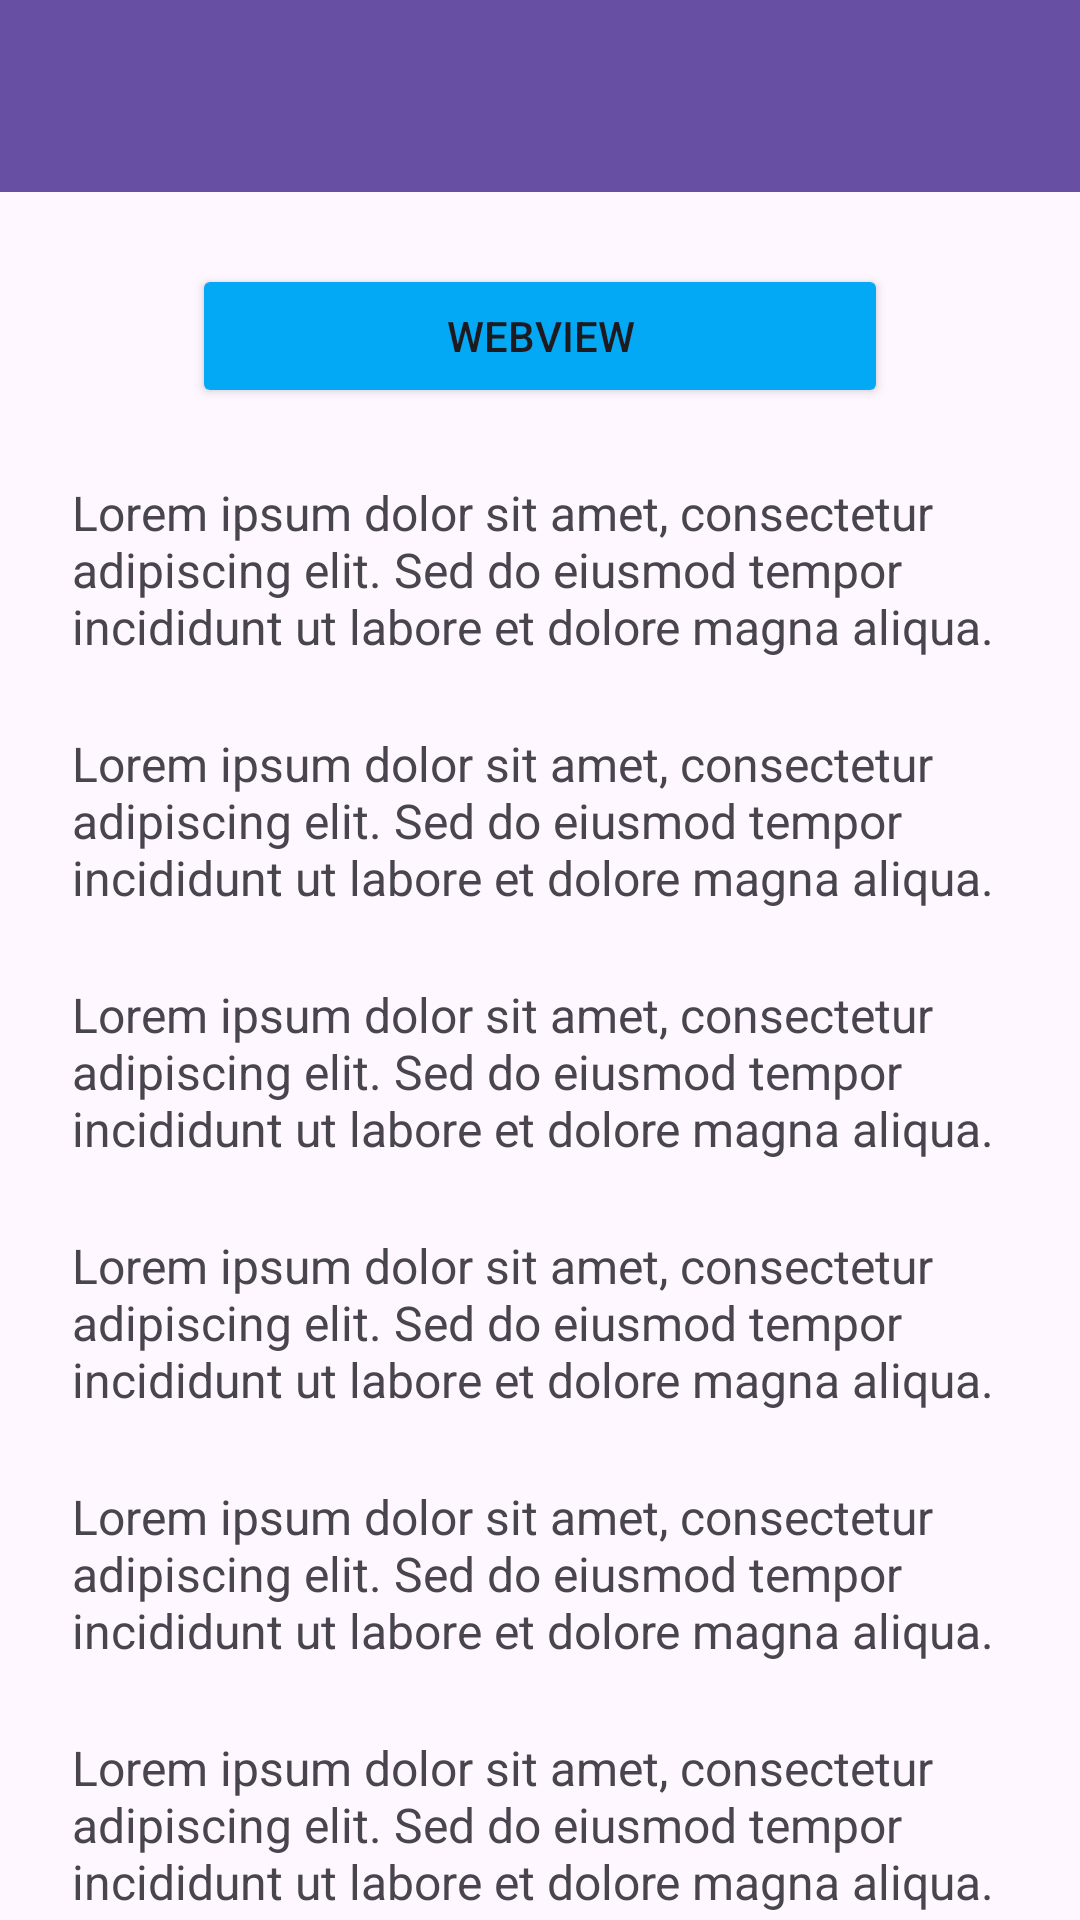

Here is an Android app screen rendered from its layout file. Give the layout XML and the strings, colors and styles it references.
<!-- AndroidManifest.xml: application theme Theme._3tiekartun -->
<!-- res/layout/activity_fifth.xml -->
<?xml version="1.0" encoding="utf-8"?>
<androidx.coordinatorlayout.widget.CoordinatorLayout xmlns:android="http://schemas.android.com/apk/res/android"
    xmlns:app="http://schemas.android.com/apk/res-auto"
    xmlns:tools="http://schemas.android.com/tools"
    android:id="@+id/main"
    android:layout_width="match_parent"
    android:layout_height="match_parent"
    tools:context=".Home.pertemuan_5.FifthActivity">

    <com.google.android.material.appbar.AppBarLayout
        android:id="@+id/appBarLayout"
        style="@style/ThemeOverlay.AppCompat.Dark.ActionBar"
        android:layout_width="match_parent"
        android:layout_height="wrap_content">

        <androidx.appcompat.widget.Toolbar
            android:id="@+id/toolbar"
            android:layout_width="match_parent"
            android:layout_height="?attr/actionBarSize"
            android:background="?attr/colorPrimary"
            app:layout_constraintEnd_toEndOf="parent"
            app:layout_constraintStart_toStartOf="parent"
            app:layout_constraintTop_toTopOf="parent"
            app:layout_scrollFlags="scroll|snap"
            app:subtitleTextColor="@android:color/white"
            app:titleTextColor="@android:color/white" />
    </com.google.android.material.appbar.AppBarLayout>

    <androidx.core.widget.NestedScrollView
        android:layout_width="match_parent"
        android:layout_height="match_parent"
        android:clipToPadding="false"
        android:padding="24dp"
        app:layout_behavior="@string/appbar_scrolling_view_behavior">

        <LinearLayout
            android:layout_width="match_parent"
            android:layout_height="wrap_content"
            android:gravity="center_horizontal"
            android:orientation="vertical">

            <Button
                android:id="@+id/btnWebView"
                android:layout_width="match_parent"
                android:layout_height="wrap_content"
                android:layout_marginHorizontal="40dp"
                android:backgroundTint="@color/blue"
                android:text="WebView"
                app:icon="@drawable/ic_add_circle"
                app:iconGravity="textEnd" />

            <TextView
                android:layout_width="match_parent"
                android:layout_height="wrap_content"
                android:layout_marginTop="24dp"
                android:text="Lorem ipsum dolor sit amet, consectetur adipiscing elit. Sed do eiusmod tempor incididunt ut labore et dolore magna aliqua. "
                android:textSize="16sp" />

            <TextView
                android:layout_width="match_parent"
                android:layout_height="wrap_content"
                android:layout_marginTop="24dp"
                android:text="Lorem ipsum dolor sit amet, consectetur adipiscing elit. Sed do eiusmod tempor incididunt ut labore et dolore magna aliqua. "
                android:textSize="16sp" />

            <TextView
                android:layout_width="match_parent"
                android:layout_height="wrap_content"
                android:layout_marginTop="24dp"
                android:text="Lorem ipsum dolor sit amet, consectetur adipiscing elit. Sed do eiusmod tempor incididunt ut labore et dolore magna aliqua. "
                android:textSize="16sp" />

            <TextView
                android:layout_width="match_parent"
                android:layout_height="wrap_content"
                android:layout_marginTop="24dp"
                android:text="Lorem ipsum dolor sit amet, consectetur adipiscing elit. Sed do eiusmod tempor incididunt ut labore et dolore magna aliqua. "
                android:textSize="16sp" />

            <TextView
                android:layout_width="match_parent"
                android:layout_height="wrap_content"
                android:layout_marginTop="24dp"
                android:text="Lorem ipsum dolor sit amet, consectetur adipiscing elit. Sed do eiusmod tempor incididunt ut labore et dolore magna aliqua. "
                android:textSize="16sp" />

            <TextView
                android:layout_width="match_parent"
                android:layout_height="wrap_content"
                android:layout_marginTop="24dp"
                android:text="Lorem ipsum dolor sit amet, consectetur adipiscing elit. Sed do eiusmod tempor incididunt ut labore et dolore magna aliqua. "
                android:textSize="16sp" />

            <TextView
                android:layout_width="match_parent"
                android:layout_height="wrap_content"
                android:layout_marginTop="24dp"
                android:text="Lorem ipsum dolor sit amet, consectetur adipiscing elit. Sed do eiusmod tempor incididunt ut labore et dolore magna aliqua. "
                android:textSize="16sp" />

            <TextView
                android:layout_width="match_parent"
                android:layout_height="wrap_content"
                android:layout_marginTop="24dp"
                android:text="Lorem ipsum dolor sit amet, consectetur adipiscing elit. Sed do eiusmod tempor incididunt ut labore et dolore magna aliqua. "
                android:textSize="16sp" />

            <TextView
                android:layout_width="match_parent"
                android:layout_height="wrap_content"
                android:layout_marginTop="24dp"
                android:text="Lorem ipsum dolor sit amet, consectetur adipiscing elit. Sed do eiusmod tempor incididunt ut labore et dolore magna aliqua. "
                android:textSize="16sp" />

            <TextView
                android:layout_width="match_parent"
                android:layout_height="wrap_content"
                android:layout_marginTop="24dp"
                android:text="Lorem ipsum dolor sit amet, consectetur adipiscing elit. Sed do eiusmod tempor incididunt ut labore et dolore magna aliqua. "
                android:textSize="16sp" />

            <TextView
                android:layout_width="match_parent"
                android:layout_height="wrap_content"
                android:layout_marginTop="24dp"
                android:text="Lorem ipsum dolor sit amet, consectetur adipiscing elit. Sed do eiusmod tempor incididunt ut labore et dolore magna aliqua. "
                android:textSize="16sp" />

            <TextView
                android:layout_width="match_parent"
                android:layout_height="wrap_content"
                android:layout_marginTop="24dp"
                android:text="Lorem ipsum dolor sit amet, consectetur adipiscing elit. Sed do eiusmod tempor incididunt ut labore et dolore magna aliqua. "
                android:textSize="16sp" />

            <TextView
                android:layout_width="match_parent"
                android:layout_height="wrap_content"
                android:layout_marginTop="24dp"
                android:text="Lorem ipsum dolor sit amet, consectetur adipiscing elit. Sed do eiusmod tempor incididunt ut labore et dolore magna aliqua. "
                android:textSize="16sp" />

            <TextView
                android:layout_width="match_parent"
                android:layout_height="wrap_content"
                android:layout_marginTop="24dp"
                android:text="Lorem ipsum dolor sit amet, consectetur adipiscing elit. Sed do eiusmod tempor incididunt ut labore et dolore magna aliqua. "
                android:textSize="16sp" />

            <TextView
                android:layout_width="match_parent"
                android:layout_height="wrap_content"
                android:layout_marginTop="24dp"
                android:text="Lorem ipsum dolor sit amet, consectetur adipiscing elit. Sed do eiusmod tempor incididunt ut labore et dolore magna aliqua. "
                android:textSize="16sp" />

            <TextView
                android:layout_width="match_parent"
                android:layout_height="wrap_content"
                android:layout_marginTop="24dp"
                android:text="Lorem ipsum dolor sit amet, consectetur adipiscing elit. Sed do eiusmod tempor incididunt ut labore et dolore magna aliqua. "
                android:textSize="16sp" />

            <TextView
                android:layout_width="match_parent"
                android:layout_height="wrap_content"
                android:layout_marginTop="24dp"
                android:text="Lorem ipsum dolor sit amet, consectetur adipiscing elit. Sed do eiusmod tempor incididunt ut labore et dolore magna aliqua. "
                android:textSize="16sp" />
        </LinearLayout>
    </androidx.core.widget.NestedScrollView>
</androidx.coordinatorlayout.widget.CoordinatorLayout>
<!-- resources referenced by this layout -->
<resources>
  <color name="blue">#03A9F4</color>
  <!-- drawable ic_add_circle (drawable) -->
  <vector xmlns:android="http://schemas.android.com/apk/res/android"
      android:width="24dp"
      android:height="24dp"
      android:tint="#1A1A1A"
      android:viewportWidth="960"
      android:viewportHeight="960">
  
      <path
          android:fillColor="@android:color/white"
          android:pathData="M440,680L520,680L520,520L680,520L680,440L520,440L520,280L440,280L440,440L280,440L280,520L440,520L440,680ZM480,880Q397,880 324,848.5Q251,817 197,763Q143,709 111.5,636Q80,563 80,480Q80,397 111.5,324Q143,251 197,197Q251,143 324,111.5Q397,80 480,80Q563,80 636,111.5Q709,143 763,197Q817,251 848.5,324Q880,397 880,480Q880,563 848.5,636Q817,709 763,763Q709,817 636,848.5Q563,880 480,880ZM480,800Q614,800 707,707Q800,614 800,480Q800,346 707,253Q614,160 480,160Q346,160 253,253Q160,346 160,480Q160,614 253,707Q346,800 480,800ZM480,480Q480,480 480,480Q480,480 480,480Q480,480 480,480Q480,480 480,480Q480,480 480,480Q480,480 480,480Q480,480 480,480Q480,480 480,480Z" />
  
  </vector>
  <style name="Theme._3tiekartun" parent="Base.Theme._3tiekartun" />
  <style name="Base.Theme._3tiekartun" parent="Theme.Material3.DayNight.NoActionBar">
          
          
      </style>
</resources>
